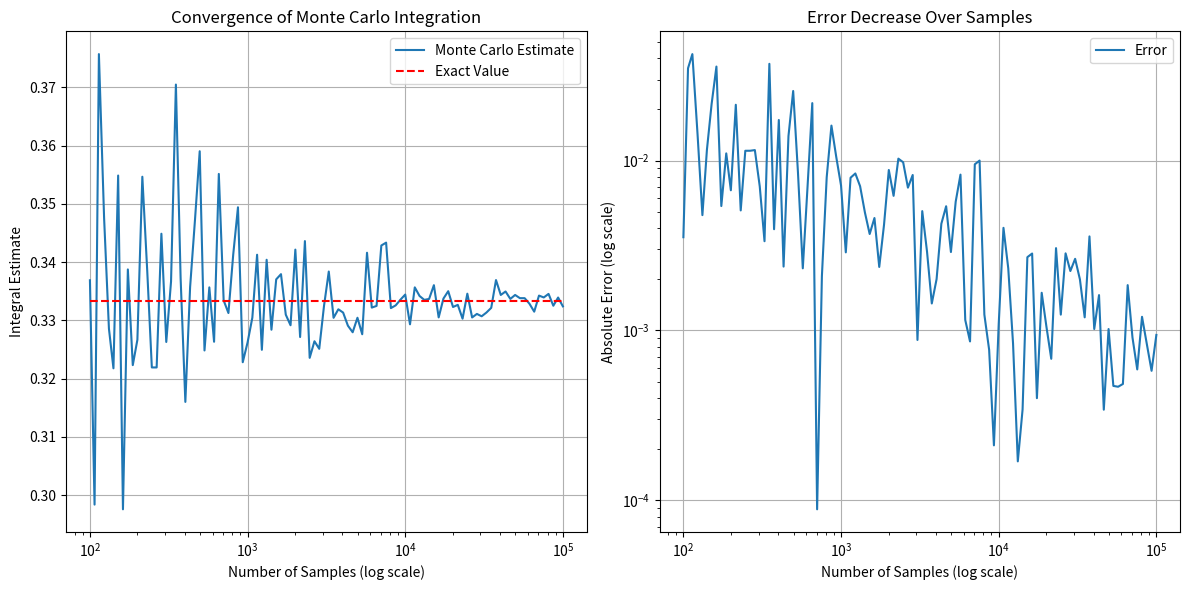
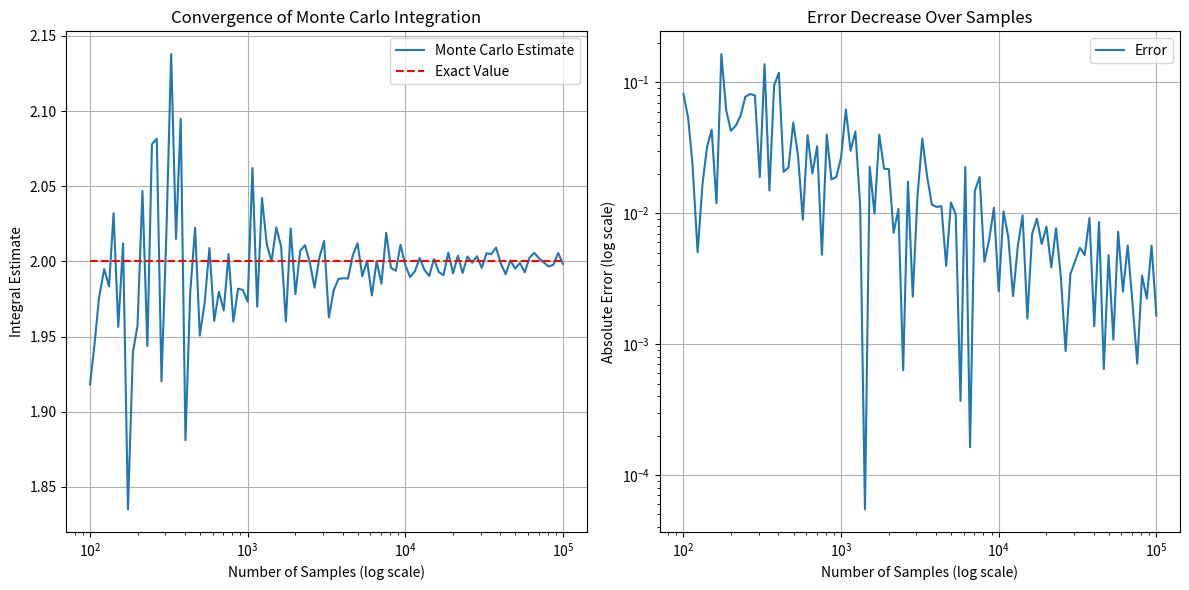
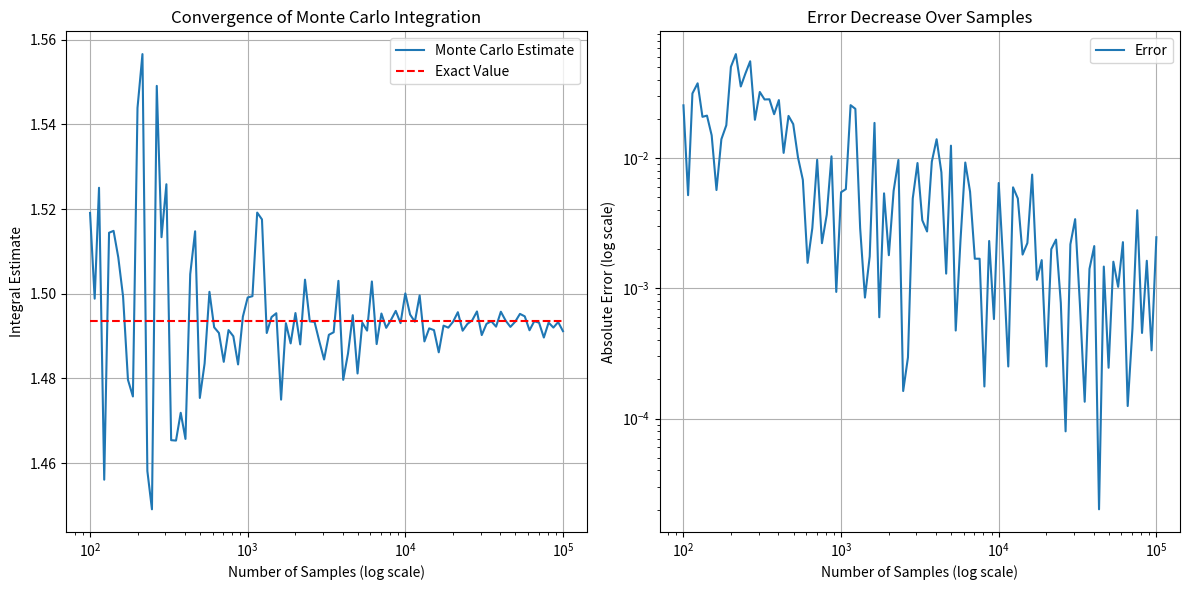

Generate these figures, in order, with matplotlib:
import numpy as np
import matplotlib.pyplot as plt
from scipy.special import erf

def monte_carlo_integration(func, a, b, num_samples):
    """
    Estimates the integral of `func` from `a` to `b` using Monte Carlo integration.

    Parameters:
    - func: The function to integrate.
    - a: Lower limit of integration.
    - b: Upper limit of integration.
    - num_samples: Number of random samples to use.

    Returns:
    - estimate: The estimated value of the integral.
    """
    samples = np.random.uniform(a, b, num_samples)
    evaluations = func(samples)
    estimate = (b - a) * np.mean(evaluations)
    return estimate

def plot_convergence(func, a, b, exact_value=None, max_samples=100000):
    """
    Plots the convergence of the Monte Carlo integration estimate.

    Parameters:
    - func: The function to integrate.
    - a: Lower limit of integration.
    - b: Upper limit of integration.
    - exact_value: Exact value of the integral (if known).
    - max_samples: Maximum number of samples to use.
    """
    sample_sizes = np.logspace(2, np.log10(max_samples), num=100, dtype=int)
    estimates = []
    errors = []
    for n in sample_sizes:
        estimate = monte_carlo_integration(func, a, b, n)
        estimates.append(estimate)
        if exact_value is not None:
            errors.append(abs(estimate - exact_value))

    plt.figure(figsize=(12, 6))
    plt.subplot(1, 2, 1)
    plt.plot(sample_sizes, estimates, label='Monte Carlo Estimate')
    if exact_value is not None:
        plt.hlines(exact_value, sample_sizes[0], sample_sizes[-1], colors='r', linestyles='dashed', label='Exact Value')
    plt.xscale('log')
    plt.xlabel('Number of Samples (log scale)')
    plt.ylabel('Integral Estimate')
    plt.title('Convergence of Monte Carlo Integration')
    plt.legend()
    plt.grid(True)

    if exact_value is not None:
        plt.subplot(1, 2, 2)
        plt.plot(sample_sizes, errors, label='Error')
        plt.xscale('log')
        plt.yscale('log')
        plt.xlabel('Number of Samples (log scale)')
        plt.ylabel('Absolute Error (log scale)')
        plt.title('Error Decrease Over Samples')
        plt.legend()
        plt.grid(True)

    plt.tight_layout()
    plt.show()

# Example 1: Integrate f(x) = x^2 from 0 to 1
def func1(x):
    return x ** 2

a1, b1 = 0, 1
exact_value1 = (b1 ** 3 - a1 ** 3) / 3  # Analytical integral of x^2

estimate1 = monte_carlo_integration(func1, a1, b1, 100000)
print(f"Monte Carlo estimate of integral of x^2 from {a1} to {b1}: {estimate1}")
print(f"Exact value: {exact_value1}\n")

plot_convergence(func1, a1, b1, exact_value=exact_value1)

# Example 2: Integrate f(x) = sin(x) from 0 to π
def func2(x):
    return np.sin(x)

a2, b2 = 0, np.pi
exact_value2 = 2  # Analytical integral of sin(x) from 0 to π

estimate2 = monte_carlo_integration(func2, a2, b2, 100000)
print(f"Monte Carlo estimate of integral of sin(x) from {a2} to {b2}: {estimate2}")
print(f"Exact value: {exact_value2}\n")

plot_convergence(func2, a2, b2, exact_value=exact_value2)

# Example 3: Integrate f(x) = e^{-x^2} from -1 to 1
def func3(x):
    return np.exp(-x ** 2)

a3, b3 = -1, 1
exact_value3 = erf(1) * np.sqrt(np.pi)

estimate3 = monte_carlo_integration(func3, a3, b3, 100000)
print(f"Monte Carlo estimate of integral of exp(-x^2) from {a3} to {b3}: {estimate3}")
print(f"Exact value: {exact_value3}\n")

plot_convergence(func3, a3, b3, exact_value=exact_value3)
